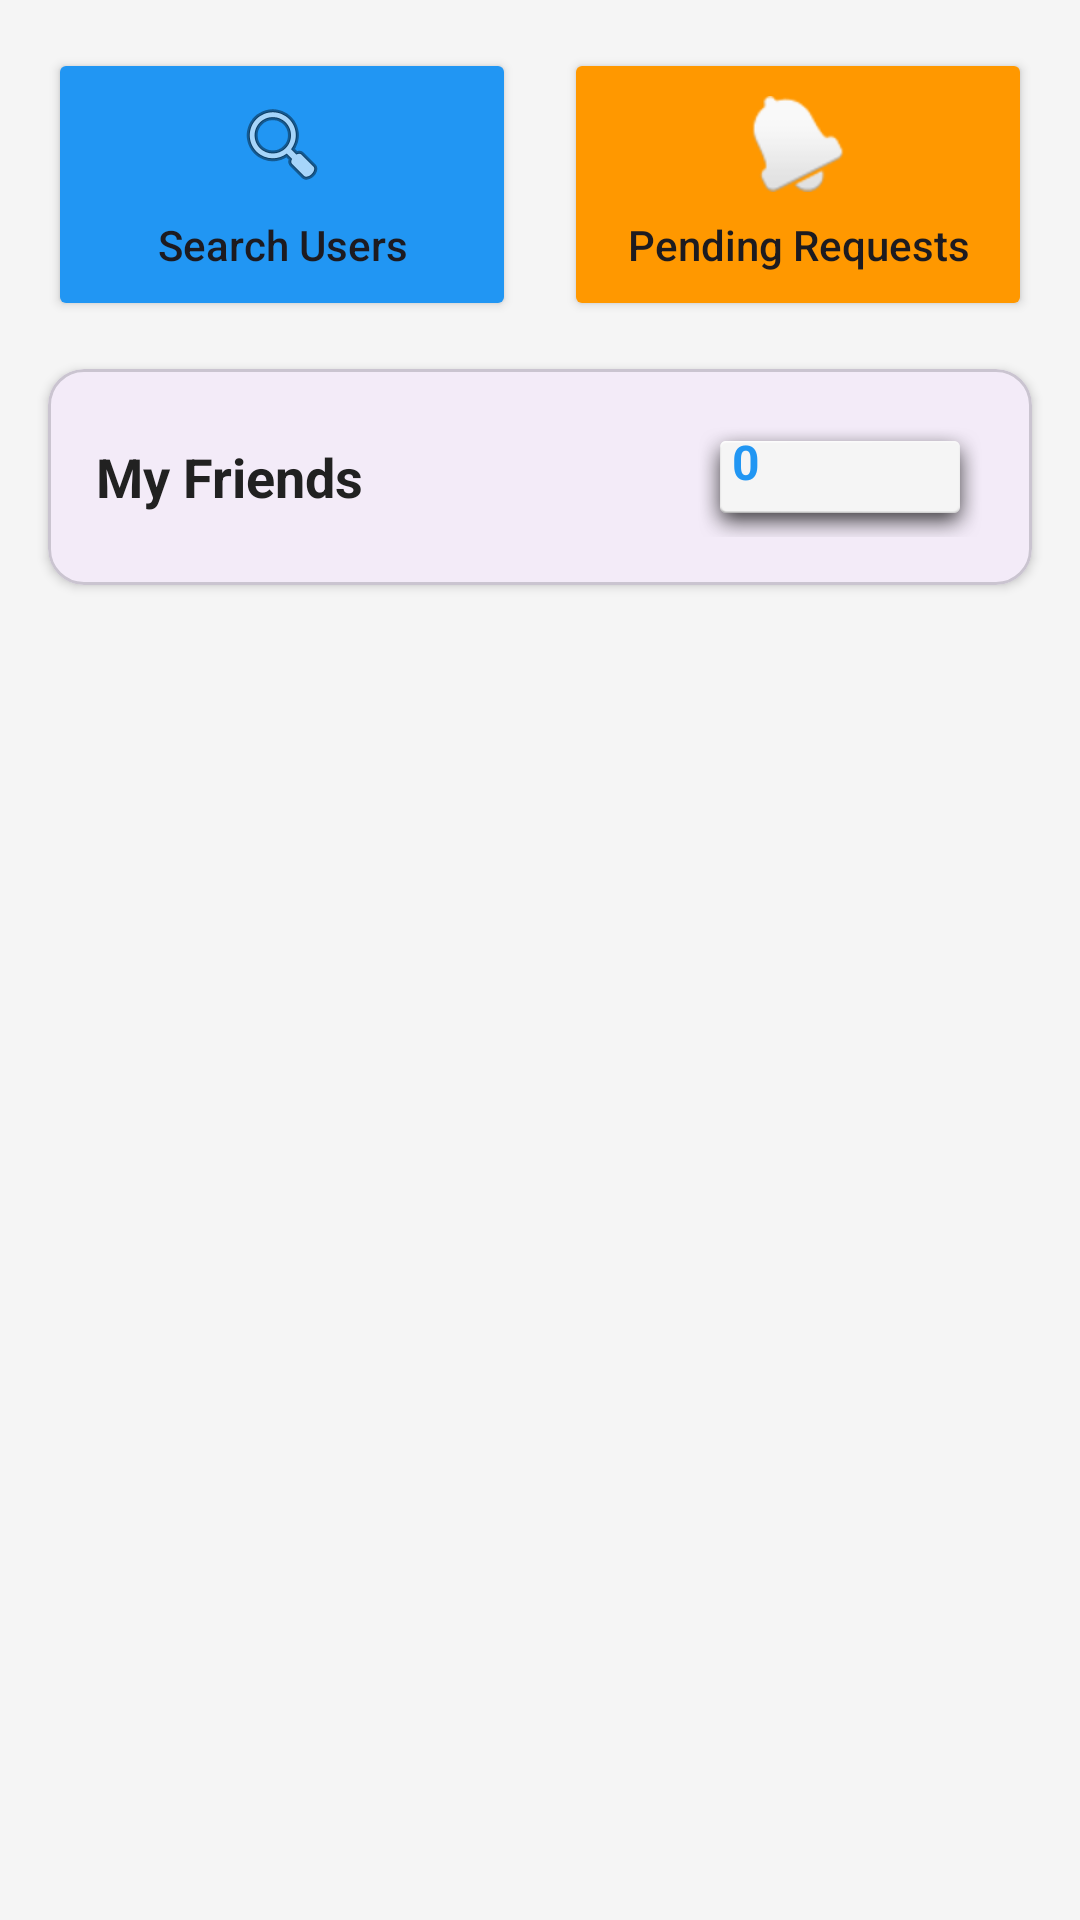

Reconstruct the res/layout file that produces this screen, plus the resources it refers to.
<!-- AndroidManifest.xml: application theme Theme.Ma_mobile -->
<!-- res/layout/fragment_community.xml -->
<?xml version="1.0" encoding="utf-8"?>
<LinearLayout xmlns:android="http://schemas.android.com/apk/res/android"
    xmlns:app="http://schemas.android.com/apk/res-auto"
    android:layout_width="match_parent"
    android:layout_height="match_parent"
    android:orientation="vertical"
    android:background="#F5F5F5">

    
    <LinearLayout
        android:layout_width="match_parent"
        android:layout_height="wrap_content"
        android:orientation="horizontal"
        android:padding="16dp">

        <Button
            android:id="@+id/btn_search_users"
            android:layout_width="0dp"
            android:layout_height="wrap_content"
            android:layout_weight="1"
            android:text="Search Users"
            android:textAllCaps="false"
            android:drawableTop="@android:drawable/ic_menu_search"
            android:drawablePadding="8dp"
            android:padding="16dp"
            app:cornerRadius="12dp"
            android:layout_marginEnd="8dp"
            android:backgroundTint="#2196F3" />

        <Button
            android:id="@+id/btn_pending_requests"
            android:layout_width="0dp"
            android:layout_height="wrap_content"
            android:layout_weight="1"
            android:text="Pending Requests"
            android:textAllCaps="false"
            android:drawableTop="@android:drawable/ic_popup_reminder"
            android:drawablePadding="8dp"
            android:padding="16dp"
            app:cornerRadius="12dp"
            android:layout_marginStart="8dp"
            android:backgroundTint="#FF9800" />
    </LinearLayout>

    
    <com.google.android.material.card.MaterialCardView
        android:layout_width="match_parent"
        android:layout_height="wrap_content"
        android:layout_marginStart="16dp"
        android:layout_marginEnd="16dp"
        android:layout_marginBottom="8dp"
        app:cardCornerRadius="12dp"
        app:cardElevation="2dp">

        <LinearLayout
            android:layout_width="match_parent"
            android:layout_height="wrap_content"
            android:orientation="horizontal"
            android:padding="16dp"
            android:gravity="center_vertical">

            <TextView
                android:layout_width="0dp"
                android:layout_height="wrap_content"
                android:layout_weight="1"
                android:text="My Friends"
                android:textSize="18sp"
                android:textStyle="bold"
                android:textColor="#212121" />

            <TextView
                android:id="@+id/tv_friends_count"
                android:layout_width="wrap_content"
                android:layout_height="wrap_content"
                android:text="0"
                android:textSize="16sp"
                android:textStyle="bold"
                android:textColor="#2196F3"
                android:background="@android:drawable/dialog_holo_light_frame"
                android:paddingStart="12dp"
                android:paddingEnd="12dp"
                android:paddingTop="4dp"
                android:paddingBottom="4dp" />
        </LinearLayout>
    </com.google.android.material.card.MaterialCardView>

    
    <androidx.recyclerview.widget.RecyclerView
        android:id="@+id/rv_friends"
        android:layout_width="match_parent"
        android:layout_height="0dp"
        android:layout_weight="1"
        android:paddingStart="8dp"
        android:paddingEnd="8dp"
        android:clipToPadding="false" />

    
    <LinearLayout
        android:id="@+id/ll_empty_state"
        android:layout_width="match_parent"
        android:layout_height="0dp"
        android:layout_weight="1"
        android:orientation="vertical"
        android:gravity="center"
        android:visibility="gone">

        <TextView
            android:layout_width="wrap_content"
            android:layout_height="wrap_content"
            android:text="No friends yet"
            android:textSize="18sp"
            android:textStyle="bold"
            android:textColor="#9E9E9E"
            android:layout_marginBottom="8dp" />

        <TextView
            android:layout_width="wrap_content"
            android:layout_height="wrap_content"
            android:text="Search for users to add as friends"
            android:textSize="14sp"
            android:textColor="#BDBDBD" />
    </LinearLayout>

    
    <ProgressBar
        android:id="@+id/progress_bar"
        android:layout_width="wrap_content"
        android:layout_height="wrap_content"
        android:layout_gravity="center"
        android:layout_marginTop="100dp"
        android:visibility="gone" />

</LinearLayout>
<!-- resources referenced by this layout -->
<resources>
  <style name="Theme.Ma_mobile" parent="Base.Theme.Ma_mobile" />
  <style name="Base.Theme.Ma_mobile" parent="Theme.Material3.DayNight.NoActionBar">
          
          
      </style>
</resources>
